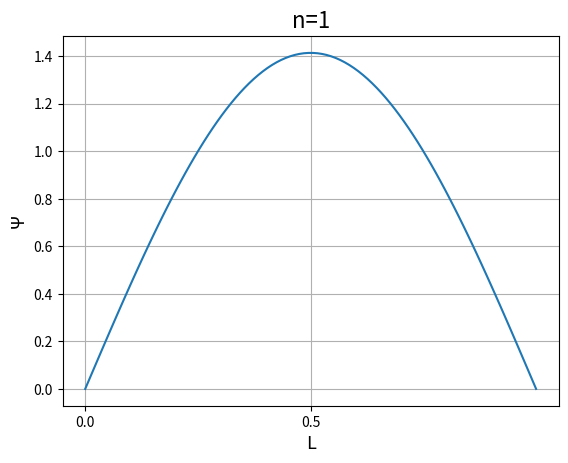
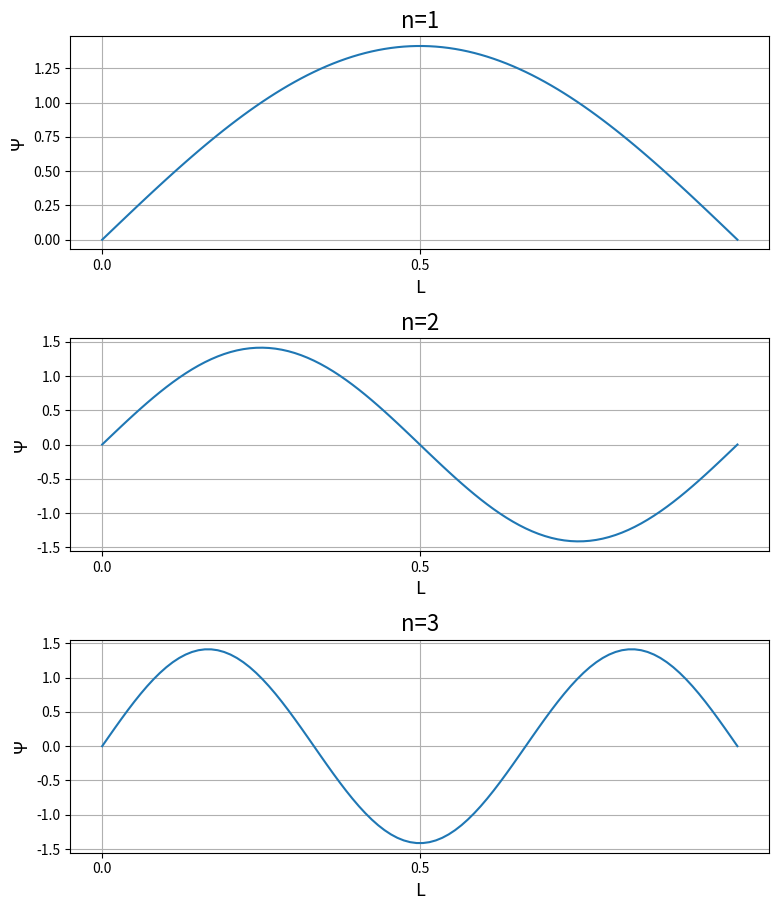
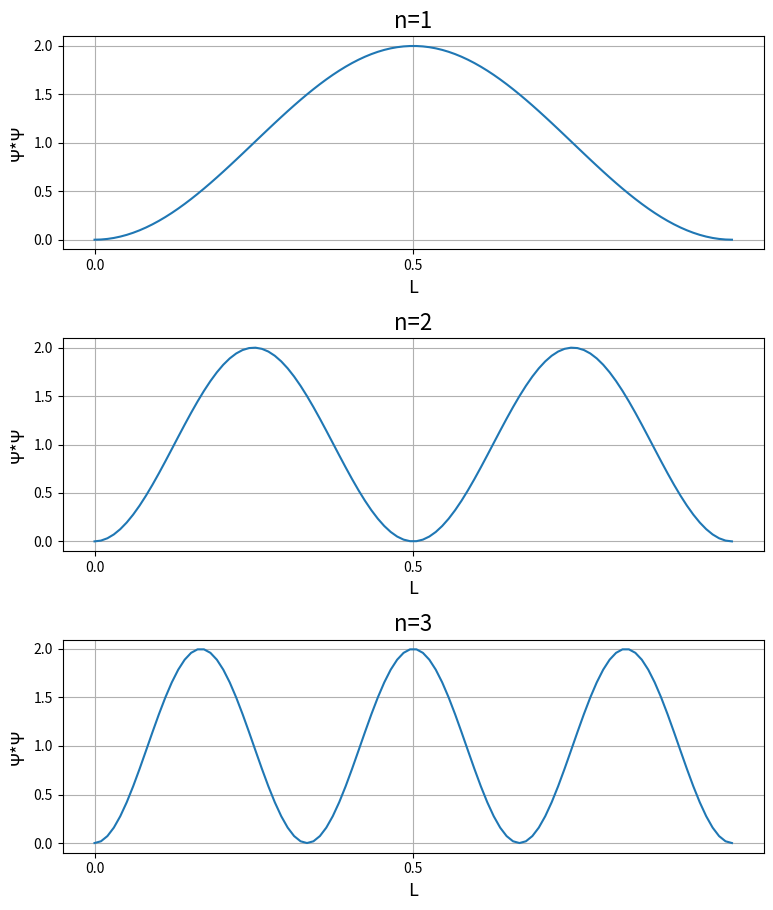

Source code (Python) for these figures, in order:
import matplotlib.pyplot as plt
import numpy as np
#Values for L and x
n = 1
L = 1
x_list = np.linspace(0,L,100)
def psi(n,L,x):
    return np.sqrt(2/L)*np.sin(n*np.pi*x/L)
psi_list = []
for x in x_list:
        psi_list.append(psi(n,L,x))
plt.plot(x_list, psi_list)
plt.xlabel("L", fontsize=13)
plt.ylabel("Ψ", fontsize=13)
plt.xticks(np.arange(0, 1, step=0.5))
plt.title("n="+str(n), fontsize=16)
plt.grid()

plt.figure(figsize=(15,10))
for n in range(1,4):
    #Empty lists for energy and psi wave
    psi_list = []
    for x in x_list:
        psi_list.append(psi(n,L,x))
    plt.subplot(3,2,2*n-1)
    plt.plot(x_list, psi_list)
    plt.xlabel("L", fontsize=13)
    plt.ylabel("Ψ", fontsize=13)
    plt.xticks(np.arange(0, 1, step=0.5))
    plt.title("n="+str(n), fontsize=16)
    plt.grid()
plt.tight_layout(rect=[0, 0.03, 1, 0.95])

def psi_2(n,L,x):
    return np.square(psi(n,L,x))
plt.figure(figsize=(15,10))
for n in range(1,4):
    #Empty lists for energy and psi wave
    psi_2_list = []
    for x in x_list:
        psi_2_list.append(psi_2(n,L,x))
    plt.subplot(3,2,2*n)
    plt.plot(x_list, psi_2_list)
    plt.xlabel("L", fontsize=13)
    plt.ylabel("Ψ*Ψ", fontsize=13)
    plt.xticks(np.arange(0, 1, step=0.5))
    plt.title("n="+str(n), fontsize=16)
    plt.grid()
plt.tight_layout(rect=[0, 0.03, 1, 0.95])

L = 1.0
def energy(n,L):
    return ((n**2)*(np.pi)*(np.pi)/(2*(L**2)))
energy_list = []
print ("Energies in atomic units:")
for n in range(1,10):
    energy_list.append(energy(n,L))
    print ("E",n ,"=", energy_list[n-1],"=",(energy_list[n-1]/energy_list[0]),"* E 1")

from scipy.integrate import quad
n = 1
L = 1
def integrand(x):
    return psi_2(n,L,x)
I, err = quad(integrand, L/4, L/2)
print ("The probability is ",I)

L = 20
n = 10
x_list = np.linspace(0,L,100)
def integrand(x):
        return x * psi_2(n,L,x)
I, err = quad(integrand, 0, L)
p = round(L/I)
print ("The average position is at 1 /",p," of the box")

%run ./Infinite_potential.ipynb

%run ./Finite_potential.ipynb

